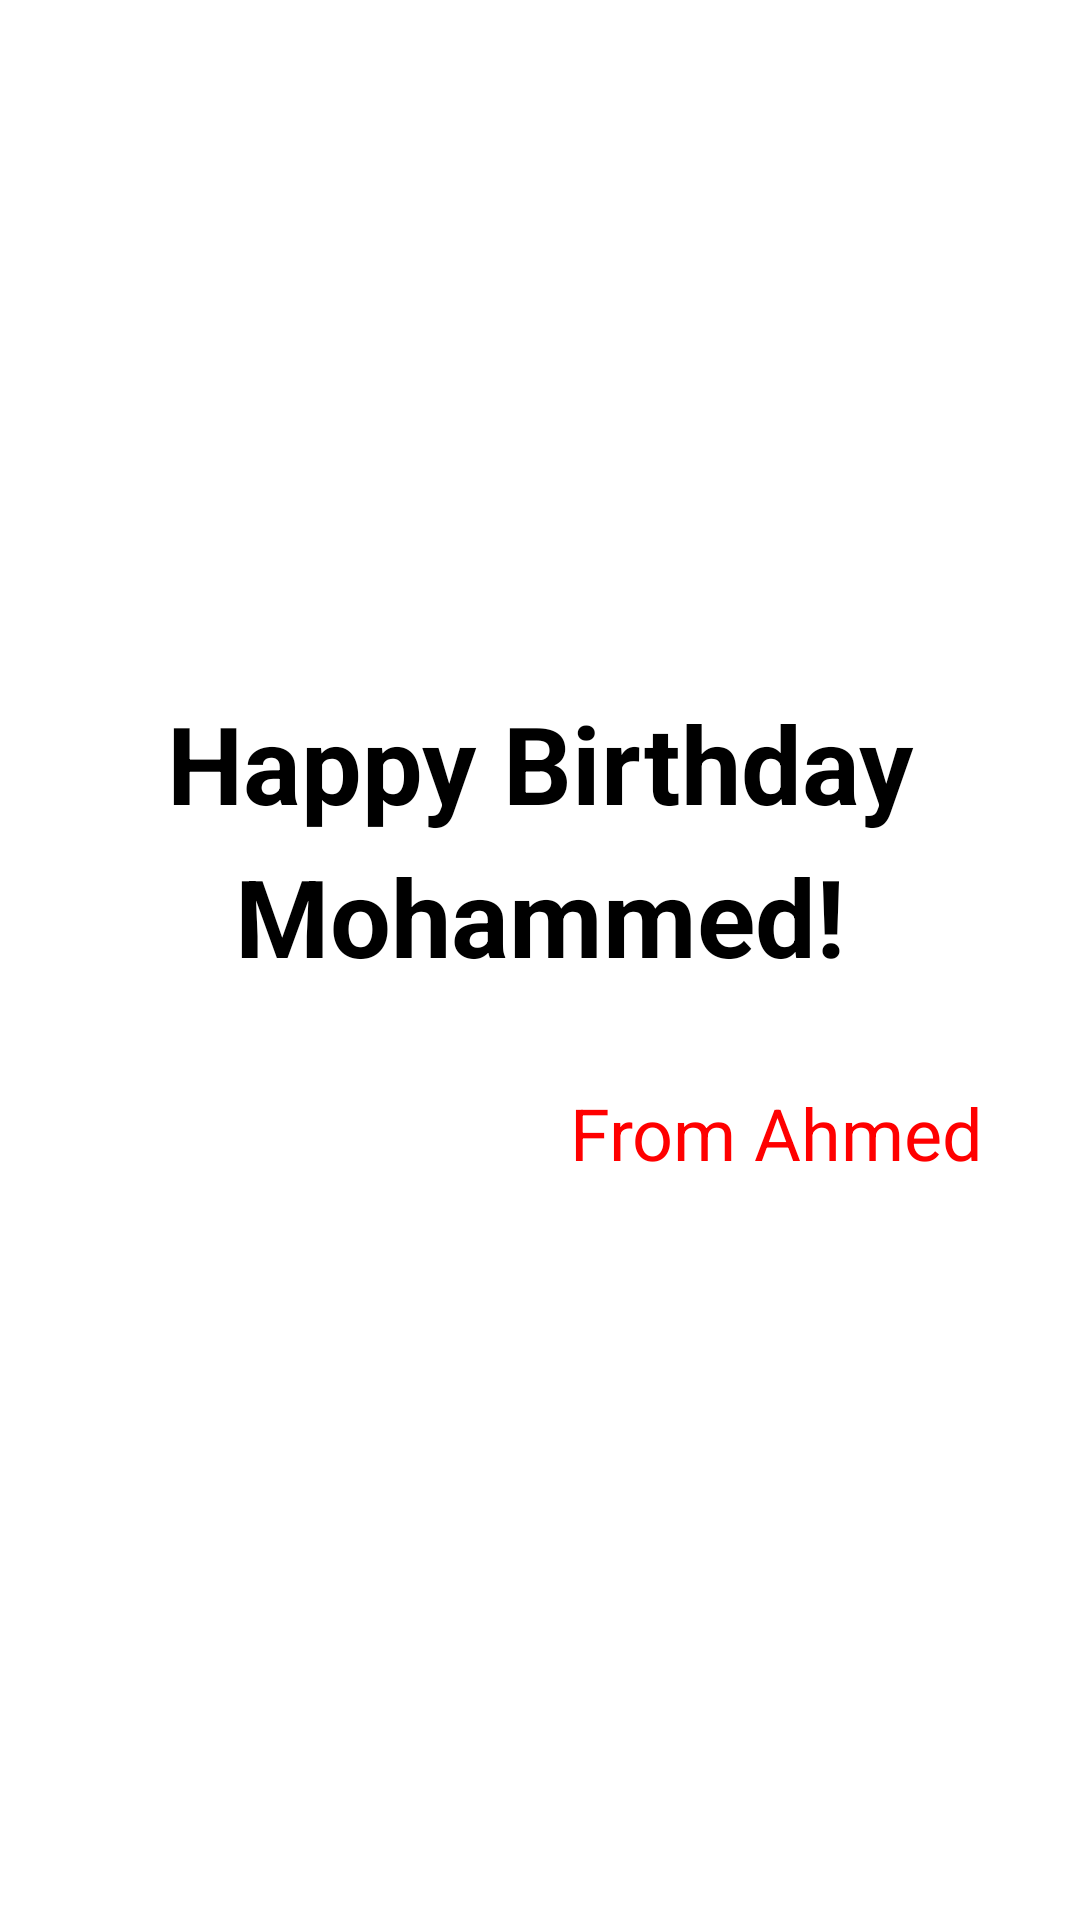

This screen was rendered from an Android layout file. Write that file and the resources it references.
<!-- AndroidManifest.xml: application theme Theme.MyApplication -->
<!-- res/layout/activity_birthday_card.xml -->
<?xml version="1.0" encoding="utf-8"?>
<LinearLayout xmlns:android="http://schemas.android.com/apk/res/android"
    android:layout_width="match_parent"
    android:layout_height="match_parent"
    android:gravity="center"
    android:orientation="vertical"
    android:padding="16dp">

    <TextView
        android:layout_width="wrap_content"
        android:layout_height="wrap_content"
        android:gravity="center"
        android:lineSpacingExtra="9sp"
        android:text="@string/birthday_message"
        android:textSize="36sp"
        android:textStyle="bold" />

    <Space
        android:layout_width="match_parent"
        android:layout_height="16dp" />

    <TextView
        android:layout_width="wrap_content"
        android:layout_height="wrap_content"
        android:layout_gravity="end"
        android:padding="16dp"
        android:text="@string/birthday_signature"
        android:textColor="#FFFF0000"
        android:textSize="24sp" />
</LinearLayout>
<!-- resources referenced by this layout -->
<resources>
  <string name="birthday_message">Happy Birthday Mohammed!</string>
  <string name="birthday_signature">From Ahmed</string>
</resources>
